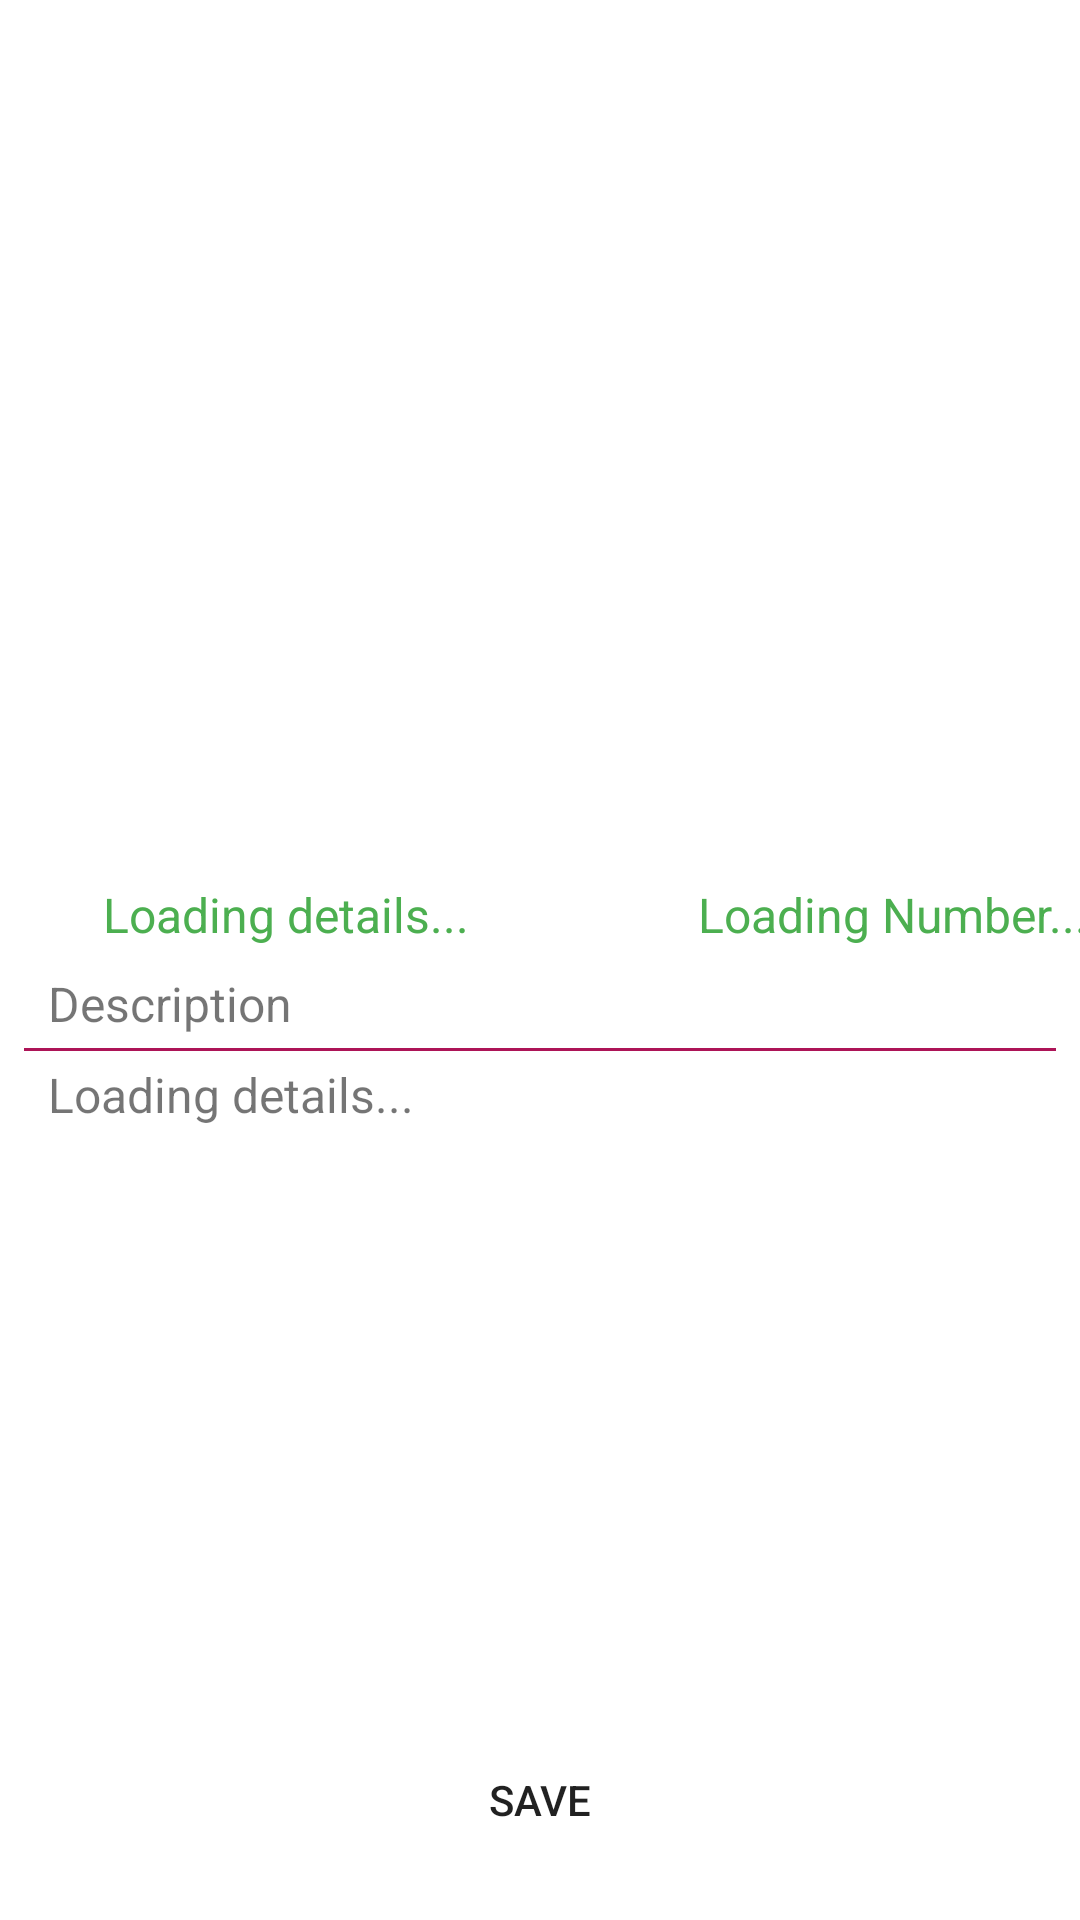

Here is an Android app screen rendered from its layout file. Give the layout XML and the strings, colors and styles it references.
<!-- AndroidManifest.xml: application theme Theme.proj -->
<!-- res/layout/activity_product_details.xml -->
<?xml version="1.0" encoding="utf-8"?>
<androidx.constraintlayout.widget.ConstraintLayout xmlns:android="http://schemas.android.com/apk/res/android"
    xmlns:app="http://schemas.android.com/apk/res-auto"
    xmlns:tools="http://schemas.android.com/tools"
    android:layout_width="match_parent"
    android:layout_height="match_parent"
    tools:context=".activities.ProductDetailsActivity">


    <ImageView
        android:id="@+id/productImage"
        android:layout_width="0dp"
        android:layout_height="250dp"
        android:layout_marginStart="8dp"
        android:layout_marginTop="8dp"
        android:layout_marginEnd="8dp"
        android:scaleType="fitCenter"
        app:layout_constraintEnd_toEndOf="parent"
        app:layout_constraintStart_toStartOf="parent"
        app:layout_constraintTop_toTopOf="parent"
        tools:srcCompat="@drawable/placeholder" />

    <TextView
        android:id="@+id/productPrice"
        android:layout_width="wrap_content"
        android:layout_height="wrap_content"
        android:layout_marginStart="8dp"
        android:layout_marginTop="36dp"
        android:layout_marginEnd="8dp"
        android:text="Loading details..."
        android:textColor="#4CAF50"
        android:textSize="16sp"
        app:layout_constraintEnd_toEndOf="@+id/productImage"
        app:layout_constraintHorizontal_bias="0.089"
        app:layout_constraintStart_toStartOf="@+id/productImage"
        app:layout_constraintTop_toBottomOf="@+id/productImage" />
    <TextView
        android:id="@+id/phoneN"
        android:layout_width="wrap_content"
        android:layout_height="wrap_content"
        android:layout_marginStart="200dp"
        android:layout_marginTop="36dp"
        android:layout_marginEnd="8dp"
        android:text="Loading Number..."
        android:textColor="#4CAF50"
        android:textSize="16sp"
        app:layout_constraintEnd_toEndOf="@+id/productImage"
        app:layout_constraintHorizontal_bias="0.089"
        app:layout_constraintStart_toStartOf="@+id/productPrice"
        app:layout_constraintTop_toBottomOf="@+id/productImage" />

    <TextView
        android:id="@+id/productDescription"
        android:layout_width="0dp"
        android:layout_height="wrap_content"
        android:layout_marginStart="8dp"
        android:layout_marginTop="96dp"
        android:layout_marginEnd="8dp"
        android:text="Loading details..."
        android:textSize="16sp"
        app:layout_constraintEnd_toEndOf="@+id/productImage"
        app:layout_constraintHorizontal_bias="0.0"
        app:layout_constraintStart_toStartOf="@+id/productImage"
        app:layout_constraintTop_toBottomOf="@+id/productImage" />

    <Button
        android:id="@+id/addToCartBtn"
        android:layout_width="0dp"
        android:layout_height="wrap_content"
        android:layout_marginStart="8dp"
        android:layout_marginEnd="8dp"
        android:layout_marginBottom="16dp"
        android:background="@drawable/round_bg"
        android:padding="10dp"
        android:text="Save"
        app:layout_constraintBottom_toBottomOf="parent"
        app:layout_constraintEnd_toEndOf="parent"
        app:layout_constraintStart_toStartOf="parent" />

    <TextView
        android:id="@+id/textView8"
        android:layout_width="wrap_content"
        android:layout_height="wrap_content"
        android:layout_marginStart="16dp"
        android:text="Description"
        android:textSize="16sp"
        app:layout_constraintBottom_toTopOf="@+id/productDescription"
        app:layout_constraintStart_toStartOf="parent"
        app:layout_constraintTop_toBottomOf="@+id/productImage"
        app:layout_constraintVertical_bias="0.883" />

    <View
        android:id="@+id/view3"
        android:layout_width="match_parent"
        android:layout_height="1dp"
        android:layout_marginStart="8dp"
        android:layout_marginTop="4dp"
        android:layout_marginEnd="8dp"
        android:background="@color/colorPrimary"
        app:layout_constraintEnd_toEndOf="parent"
        app:layout_constraintHorizontal_bias="0.0"
        app:layout_constraintStart_toStartOf="parent"
        app:layout_constraintTop_toBottomOf="@+id/textView8" />


</androidx.constraintlayout.widget.ConstraintLayout>
<!-- resources referenced by this layout -->
<resources>
  <color name="colorPrimary">#AD1457</color>
  <style name="Theme.proj" parent="Theme.MaterialComponents.DayNight.DarkActionBar">
          
          <item name="colorPrimary">@color/blue</item>
          <item name="colorPrimaryVariant">@color/blue</item>
          <item name="colorOnPrimary">@color/white</item>
          
          <item name="colorSecondary">@color/teal_200</item>
          <item name="colorSecondaryVariant">@color/teal_700</item>
          <item name="colorOnSecondary">@color/black</item>
          
          <item name="android:statusBarColor" tools:targetApi="l">@color/blue</item>
  
          
  
  
      </style>
  <color name="blue">#1f6cfb</color>
  <color name="white">#FFFFFFFF</color>
  <color name="teal_200">#FF03DAC5</color>
  <color name="teal_700">#FF018786</color>
  <color name="black">#FF000000</color>
</resources>
